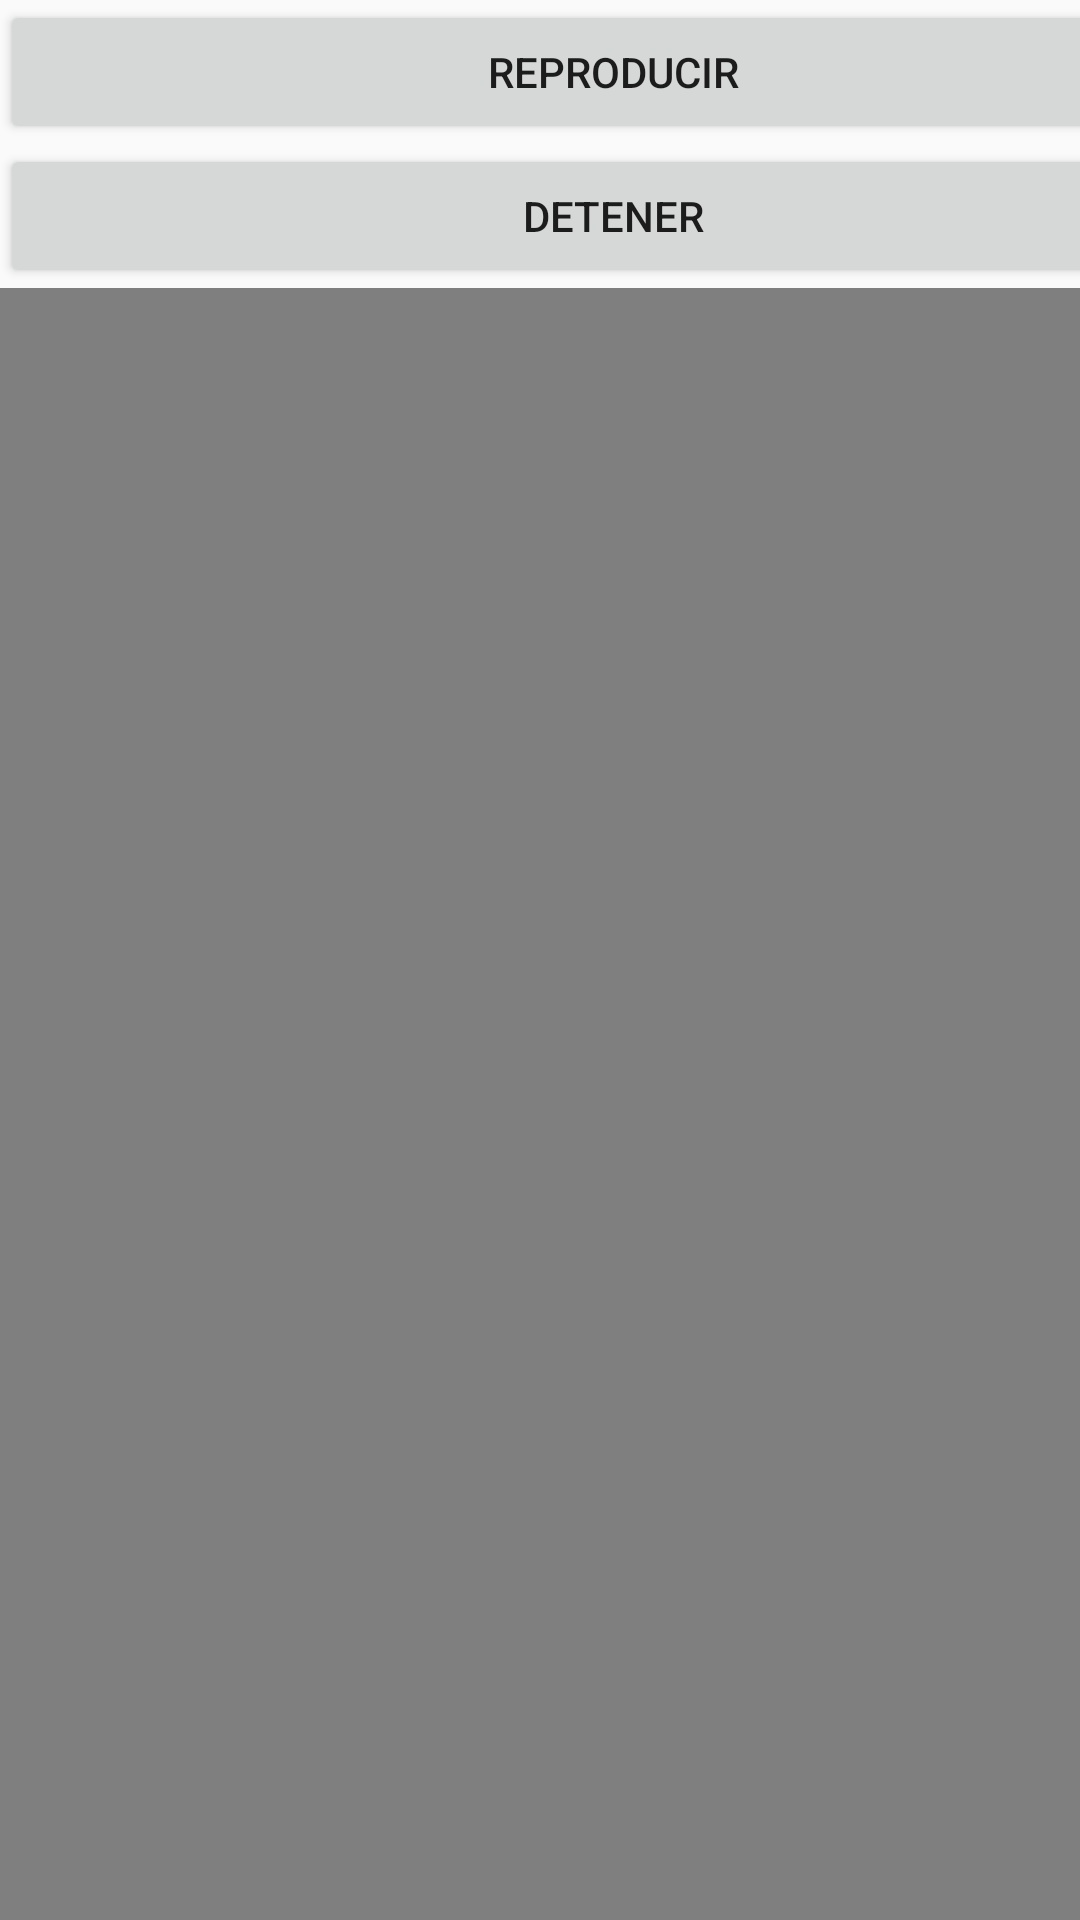

Android layout source for this screen:
<!-- AndroidManifest.xml: activity theme Theme.Exa_3erGarcia_AP.NoActionBar -->
<!-- res/layout/activity_audio_video.xml -->
<?xml version="1.0" encoding="utf-8"?>
<android.support.constraint.ConstraintLayout xmlns:android="http://schemas.android.com/apk/res/android"
    xmlns:app="http://schemas.android.com/apk/res-auto"
    xmlns:tools="http://schemas.android.com/tools"
    android:layout_width="match_parent"
    android:layout_height="match_parent"
    tools:context=".AudioVideoActivity">

    <LinearLayout
        android:layout_width="409dp"
        android:layout_height="729dp"
        android:orientation="vertical"
        tools:layout_editor_absoluteX="1dp"
        tools:layout_editor_absoluteY="1dp">

        <ImageView
            android:id="@+id/imageViewCG"
            android:layout_width="match_parent"
            android:layout_height="wrap_content"
            app:srcCompat="@drawable/ic_launcher_foreground" />

        <Button
            android:id="@+id/btnReproducirCG"
            android:layout_width="match_parent"
            android:layout_height="wrap_content"
            android:text="Reproducir" />

        <Button
            android:id="@+id/btnDetenerCG"
            android:layout_width="match_parent"
            android:layout_height="wrap_content"
            android:text="Detener" />

        <VideoView
            android:id="@+id/videoPruebaCG"
            android:layout_width="match_parent"
            android:layout_height="wrap_content" />
    </LinearLayout>
</android.support.constraint.ConstraintLayout>
<!-- resources referenced by this layout -->
<resources>
  <style name="Theme.Exa_3erGarcia_AP.NoActionBar">
          <item name="windowActionBar">false</item>
          <item name="windowNoTitle">true</item>
      </style>
</resources>
